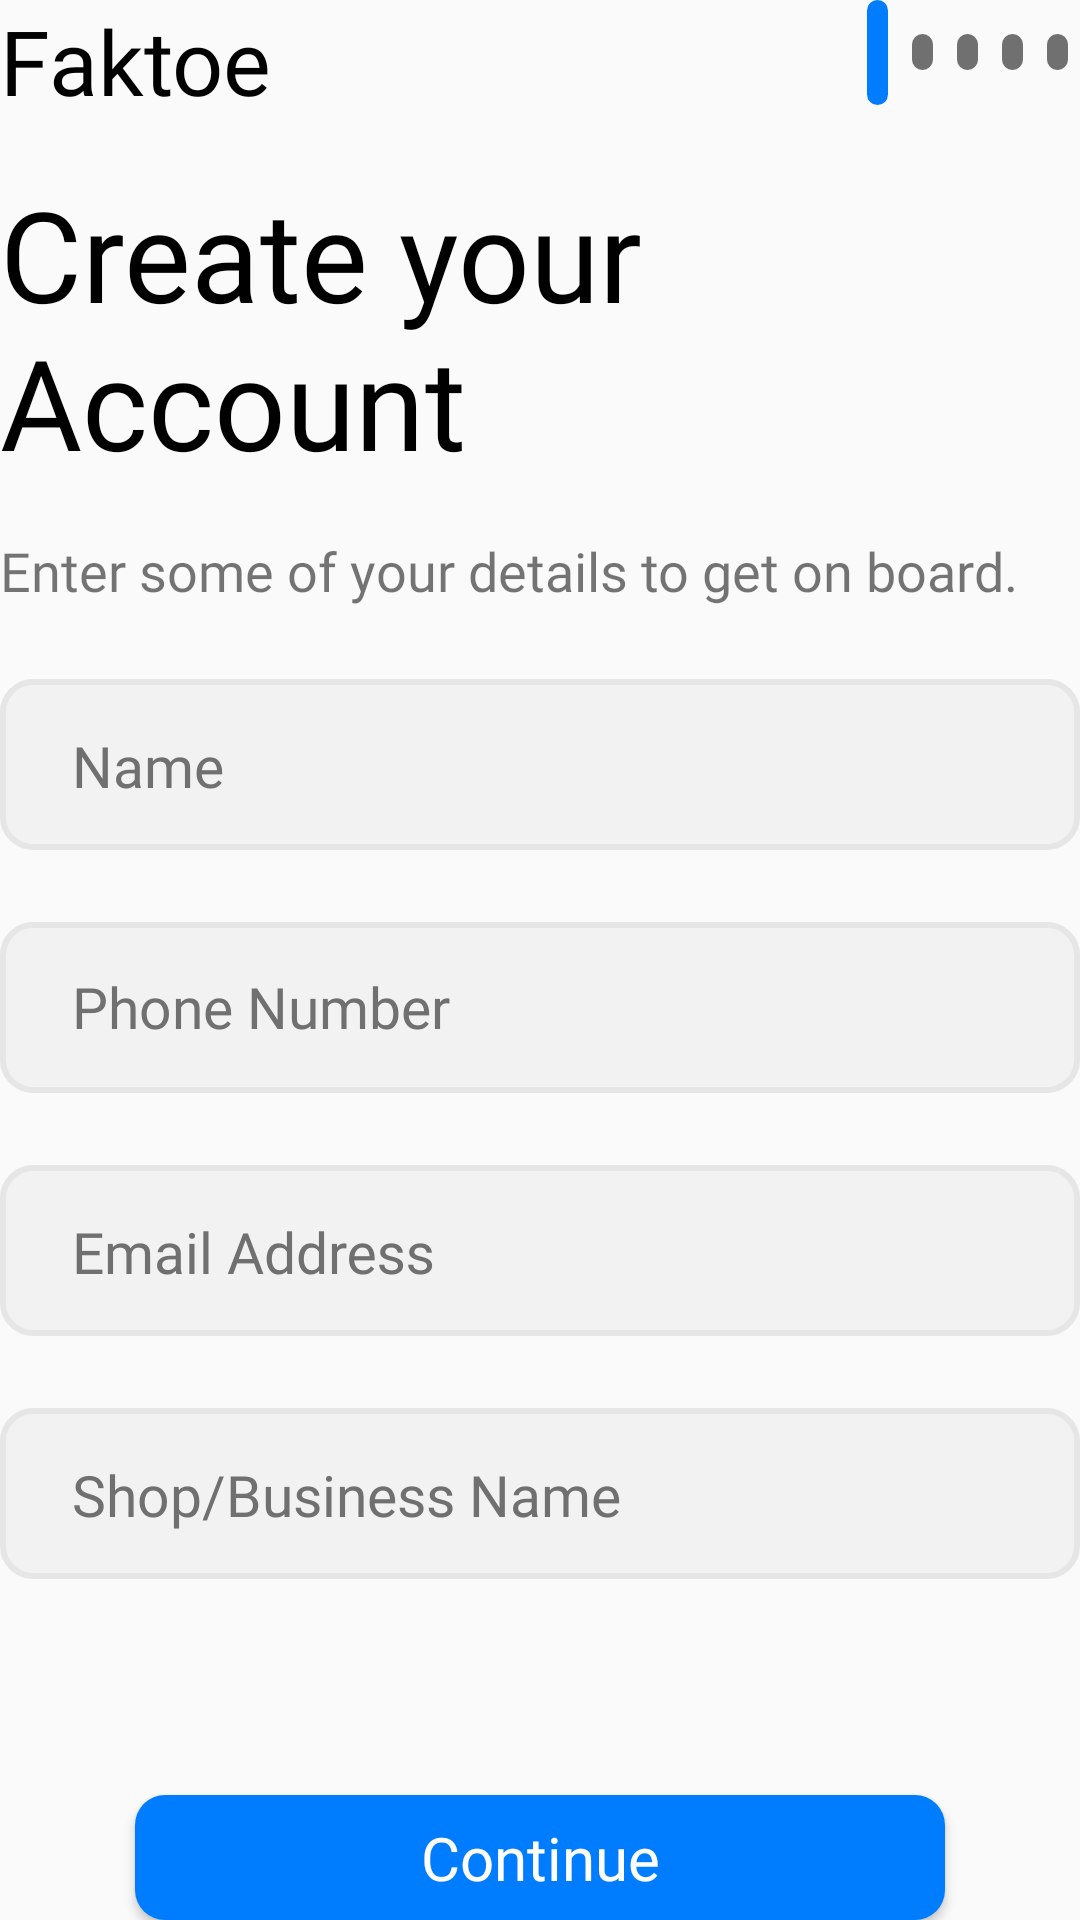

The Android layout XML behind this screen, and the referenced resources:
<!-- AndroidManifest.xml: application theme Theme.FAKTOESHOP -->
<!-- res/layout/fragment_sign_up_1.xml -->
<?xml version="1.0" encoding="utf-8"?>
<LinearLayout xmlns:android="http://schemas.android.com/apk/res/android"
    xmlns:tools="http://schemas.android.com/tools"
    android:layout_width="match_parent"
    android:layout_height="wrap_content"
    xmlns:app="http://schemas.android.com/apk/res-auto"
    android:orientation="vertical"
    android:layout_marginStart="20dp"
    android:layout_marginEnd="20dp">

    <RelativeLayout
        android:layout_width="match_parent"
        android:layout_height="wrap_content">

        <TextView
            android:layout_width="wrap_content"
            android:layout_height="wrap_content"
            android:layout_alignParentStart="true"
            android:fontFamily="@font/criteria_cf_bold"
            android:text="Faktoe"
            android:textColor="@color/black"
            android:textSize="30sp"/>

        <LinearLayout
            android:layout_width="wrap_content"
            android:layout_height="wrap_content"
            android:layout_alignParentEnd="true"
            android:orientation="horizontal">

            <View
                android:layout_width="7dp"
                android:layout_height="35dp"
                android:layout_gravity="center_vertical"
                android:layout_marginEnd="8dp"
                android:background="@drawable/shop_onboard_signup_background" />

            <View
                android:layout_width="7dp"
                android:layout_height="12dp"
                android:layout_gravity="center_vertical"
                android:layout_marginEnd="8dp"
                android:background="@drawable/shop_onboard_toggle" />

            <View
                android:layout_width="7dp"
                android:layout_height="12dp"
                android:layout_gravity="center_vertical"
                android:layout_marginEnd="8dp"
                android:background="@drawable/shop_onboard_toggle" />

            <View
                android:layout_width="7dp"
                android:layout_height="12dp"
                android:layout_gravity="center_vertical"
                android:layout_marginEnd="8dp"
                android:background="@drawable/shop_onboard_toggle" />

            <View
                android:layout_width="7dp"
                android:layout_height="12dp"
                android:layout_gravity="center_vertical"
                android:layout_marginEnd="4dp"
                android:background="@drawable/shop_onboard_toggle" />
        </LinearLayout>
    </RelativeLayout>

    <TextView
        android:id="@+id/fragment_1_heading"
        android:layout_width="wrap_content"
        android:layout_height="wrap_content"
        android:text="Create your Account"
        android:fontFamily="@font/criteria_cf_extrabold_regular"
        android:textSize="42sp"
        android:textColor="@color/black"
        android:layout_marginTop="16sp" />

    <TextView
        android:layout_width="wrap_content"
        android:layout_height="wrap_content"
        android:text="Enter some of your details to get on board."
        android:fontFamily="@font/manjorant_regular"
        android:layout_marginTop="16dp"
        android:layout_marginBottom="24dp"
        android:textSize="18sp"/>

    <com.google.android.material.textfield.TextInputLayout
        android:id="@+id/EditText_Name_Layout"
        android:layout_marginBottom="24dp"
        android:layout_width="match_parent"
        android:layout_height="57dp"
        android:paddingTop="6dp"
        android:paddingStart="24dp"
        android:background="@drawable/edit_text_border"
        app:hintTextColor="@color/blue"
        android:textColorHint="@color/gray"
        tools:ignore="RtlSymmetry">

        <com.google.android.material.textfield.TextInputEditText
            android:id="@+id/EditText_Name"
            android:layout_width="match_parent"
            android:layout_height="wrap_content"
            android:background="@null"
            android:hint="Name"
            android:textSize="19sp"
            android:textColorHint="@color/gray"
            android:textCursorDrawable="@drawable/cursor"
            android:textColor="@color/dark_gray"
            android:fontFamily="@font/manjorant_regular"
            />
    </com.google.android.material.textfield.TextInputLayout>


    <com.google.android.material.textfield.TextInputLayout
        android:id="@+id/EditText_PhoneNumber_Layout"
        android:layout_marginBottom="24dp"
        android:layout_width="match_parent"
        android:layout_height="57dp"
        android:paddingTop="6dp"
        android:paddingBottom="16dp"
        android:paddingStart="24dp"
        android:background="@drawable/edit_text_border"
        app:hintTextColor="@color/blue"
        android:textColorHint="@color/gray"
        app:endIconMode="custom"
        app:endIconDrawable="@drawable/ic_baseline_check_circle_24"
        app:endIconTint="@color/light_gray"
        tools:ignore="RtlSymmetry">

        <com.google.android.material.textfield.TextInputEditText
            android:id="@+id/EditText_PhoneNumber"
            android:layout_width="match_parent"
            android:layout_height="wrap_content"
            android:background="@null"
            android:hint="Phone Number"
            android:inputType="number"
            android:maxLength="10"

            android:textSize="19sp"
            android:textColorHint="@color/gray"
            android:textCursorDrawable="@drawable/cursor"
            android:textColor="@color/dark_gray"
            android:fontFamily="@font/manjorant_regular"
            />

    </com.google.android.material.textfield.TextInputLayout>

    <com.google.android.material.textfield.TextInputLayout
        android:id="@+id/EditText_Email_Layout"
        android:layout_marginBottom="24dp"
        android:layout_width="match_parent"
        android:layout_height="57dp"
        android:paddingTop="6dp"
        android:paddingStart="24dp"
        android:background="@drawable/edit_text_border"
        app:hintTextColor="@color/blue"
        android:textColorHint="@color/gray"
        tools:ignore="RtlSymmetry">

        <com.google.android.material.textfield.TextInputEditText
            android:id="@+id/EditText_Email"
            android:layout_width="match_parent"
            android:layout_height="wrap_content"
            android:background="@null"
            android:hint="Email Address"
            android:textSize="19sp"
            android:textColorHint="@color/gray"
            android:textCursorDrawable="@drawable/cursor"
            android:textColor="@color/dark_gray"
            android:fontFamily="@font/manjorant_regular"
            />
    </com.google.android.material.textfield.TextInputLayout>

    <com.google.android.material.textfield.TextInputLayout
        android:id="@+id/EditText_BusinessName_Layout"
        android:layout_marginBottom="24dp"
        android:layout_width="match_parent"
        android:layout_height="57dp"
        android:paddingTop="6dp"
        android:paddingStart="24dp"
        android:background="@drawable/edit_text_border"
        app:hintTextColor="@color/blue"
        android:textColorHint="@color/gray"
        tools:ignore="RtlSymmetry">

        <com.google.android.material.textfield.TextInputEditText
            android:id="@+id/EditText_BusinessName"
            android:layout_width="match_parent"
            android:layout_height="wrap_content"
            android:background="@null"
            android:hint="Shop/Business Name"
            android:textSize="19sp"
            android:textColorHint="@color/gray"
            android:textCursorDrawable="@drawable/cursor"
            android:textColor="@color/dark_gray"
            android:fontFamily="@font/manjorant_regular"
            />
    </com.google.android.material.textfield.TextInputLayout>

    <FrameLayout
        android:layout_width="match_parent"
        android:layout_height="wrap_content"
        android:paddingTop="24dp">
        <Button
            android:id="@+id/ContinueBtn_SignUp_1"
            android:layout_width="270dp"
            android:layout_height="wrap_content"
            android:layout_marginTop="24dp"
            android:textColor="@color/white"
            android:text="Continue"
            android:textAllCaps="false"
            android:textSize="20sp"
            android:fontFamily="@font/criteria_singup"
            android:background="@drawable/shop_onboard_signup_background"
            android:layout_gravity="center_horizontal"
            />
        <ProgressBar
            android:id="@+id/progressBar_verifying_otp_dialog"
            android:layout_width="35dp"
            android:layout_height="35dp"
            android:layout_gravity="center"
            android:visibility="gone"
            android:indeterminateTint="@color/blue"/>
    </FrameLayout>

</LinearLayout>
<!-- resources referenced by this layout -->
<resources>
  <color name="black">#FF000000</color>
  <color name="blue">#007DFE</color>
  <color name="dark_gray">#4C5B60</color>
  <color name="gray">#707070</color>
  <color name="light_gray">#E6E6E6</color>
  <color name="white">#FFFFFFFF</color>
  <!-- drawable cursor (drawable) -->
  <?xml version="1.0" encoding="utf-8"?>
  <shape xmlns:android="http://schemas.android.com/apk/res/android" >
      <size android:width="2dp" />
      <solid android:color="@color/blue" />
      <corners android:radius="10dp"/>
  </shape>
  <!-- drawable edit_text_border (drawable) -->
  <?xml version="1.0" encoding="utf-8"?>
  <selector xmlns:android="http://schemas.android.com/apk/res/android">
  
      
      <item android:state_enabled="true" android:state_focused="true">
          <shape android:shape="rectangle">
              <solid android:color="@color/white" />
              <corners android:radius="10dp"/>
              <stroke android:width="2dp" android:color="@color/blue" />
          </shape>
      </item>
  
      
      <item android:state_enabled="true">
          <shape android:shape="rectangle">
              <solid android:color="@color/lighter_gray" />
              <corners android:radius="10dp"/>
              <stroke android:width="2dp" android:color="@color/light_gray" />
          </shape>
      </item>
  
  </selector>
  <!-- drawable shop_onboard_signup_background (drawable-v24) -->
  <?xml version="1.0" encoding="utf-8"?>
  <shape xmlns:android="http://schemas.android.com/apk/res/android"
      >
      <solid android:color="@color/blue"/>
  
  
      <corners
          android:radius="10dp"
  
  
          />
      
  
  </shape>
  <!-- drawable shop_onboard_toggle (drawable) -->
  <?xml version="1.0" encoding="utf-8"?>
  <shape xmlns:android="http://schemas.android.com/apk/res/android"
      >
      <solid android:color="@color/gray"/>
  
  
      <corners
          android:radius="10dp"
          />
  
  </shape>
  <style name="Theme.FAKTOESHOP" parent="Theme.AppCompat.DayNight.NoActionBar">
          
          <item name="colorPrimary">@color/blue</item>
          <item name="colorPrimaryVariant">@color/blue</item>
          <item name="colorOnPrimary">@color/white</item>
          
          <item name="colorSecondary">@color/blue</item>
          <item name="colorSecondaryVariant">@color/blue</item>
          <item name="colorOnSecondary">@color/black</item>
          
          <item name="android:statusBarColor" tools:targetApi="l">?attr/colorPrimaryVariant</item>
          
  
          <item name="radioButtonStyle">@style/MyRadioButtonStyle</item>
          <item name="android:radioButtonStyle">@style/MyRadioButtonStyle</item>
          <item name="checkboxStyle">@style/MyCheckBoxStyle</item>
          <item name="android:checkboxStyle">@style/MyCheckBoxStyle</item>
  
      </style>
  <color name="lighter_gray">#F2F2F2</color>
  <style name="MyRadioButtonStyle" parent="Widget.AppCompat.CompoundButton.RadioButton">
          <item name="buttonTint">@drawable/my_compound_button_color_selector</item>
      </style>
  <style name="MyCheckBoxStyle" parent="Base.Widget.AppCompat.CompoundButton.CheckBox">
          <item name="buttonTint">@drawable/my_compound_button_color_selector</item>
      </style>
  <!-- drawable my_compound_button_color_selector (drawable) -->
  <?xml version="1.0" encoding="utf-8"?>
  <selector xmlns:android="http://schemas.android.com/apk/res/android">
      <item android:state_pressed="true" android:color="@color/blue"/>
      <item android:state_checked="true" android:color="@color/blue"/>
      <item android:color="#757575"/>
  </selector>
</resources>
